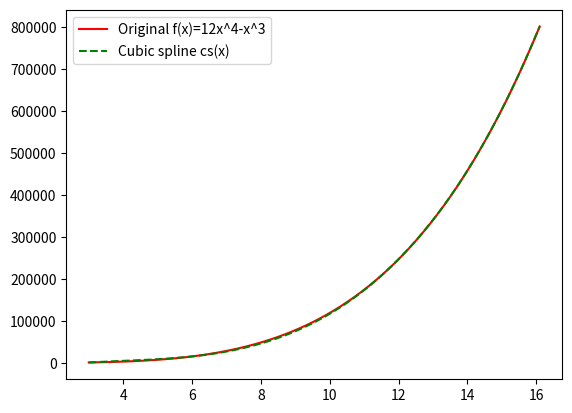
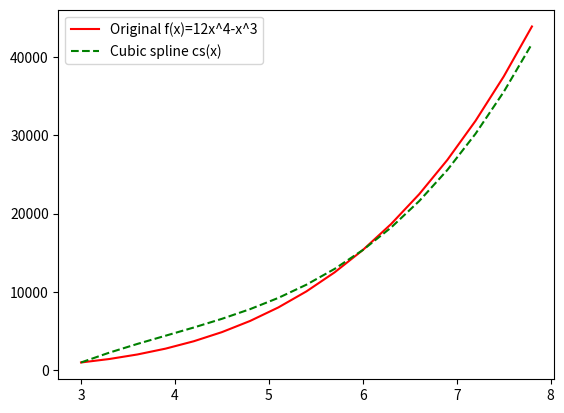

Python code for these plots, in order:
from scipy import interpolate
import matplotlib.pyplot as plt
from sympy import polys, Symbol, poly
from numpy import poly1d
import numpy as np

r"""
        Return a Cubic Spline.
        Given two 1-D arrays `x` and `y` of the same length, returns the Cubic spline
        polynomials through the points ``(x, y)``.
        Warning: For every i!=j, x[i]!=x[j] and y[i]!=y[j].
        ----------
        x : array_like
            `x` represents the x-coordinates of a set of datapoints.
        y : array_like
            `y` represents the y-coordinates of a set of datapoints, i.e. f(`x`).
        Returns
        -------
        f : function 
            'f' represents the function for calculating f(x) for every x in range (x[0],x[n]).
        s : list of poly1d objects (polynomials)
            's' contains the splines(S[i](x)) for i in range(0,n)     
        """


def CubicSpline(x, y):
    def generateSplines(x, y):
        sx = interpolate.CubicSpline(x, y)
        # generating the coefficients of the bspline
        s = []
        for i in range(0, len(x) - 1):
            s.append(createPoly(x[i], [sx.c[3, i], sx.c[2, i], sx.c[1, i], sx.c[0, i]]))
            # Create polynomials for each [x[i],x[i+1]] using the bspline coefficients
        return s

    def f(x):
        return interpolate.splev(x, cs)
        # splev() to actually evaluate the spline at the desired point.

    def createPoly(w, y):
        # Create polynomials bspline coefficients
        x = Symbol('x')  # using x to represent 'x' in the expression
        pol = polys.polytools.poly_from_expr(y[0] + y[1] * (x - w) + y[2] * (x - w) ** 2 + y[3] * (x - w) ** 3)
        # Creating a Poly object using expression
        pol = poly1d(pol[0].all_coeffs())
        # Creating poly1 object from the Poly object with its coefficients
        return pol

    s = generateSplines(x, y)
    # generating splines in String form
    cs = interpolate.splrep(x, y, k=3)
    # the coefficients describing the spline (of 3rd degree) curve are computed,using splrep().
    # splrep returns an array of tuples containing the coefficients.
    return f, s  # returning the f(x) function that was calculated


if __name__ == '__main__':
    # f=12x^4-x^3
    x = [3, 6, 12, 15, 16, 16.2]
    y = [945, 15336, 247104, 604125, 782336, 822245.52]
    cs, s = CubicSpline(x, y)
    for i in range(len(s)):
        print("{0}<=x<={1} , S{2}(x):\n{3}".format(x[i], x[i + 1], i, s[i]))


    def f(x):
        return 12 * x ** 4 - x ** 3


    t1 = np.arange(3, 16.2, 0.1)
    t2 = []
    t3 = []
    for i in range(len(t1)):
        t2.append(f(t1[i]))
        t3.append(cs(t1[i]))
    plt.plot(t1, t2, '-r', label='Original f(x)=12x^4-x^3')
    plt.plot(t1, t3, '--g', label='Cubic spline cs(x)')
    plt.legend(loc='upper left')
    plt.show()

    t1 = np.arange(3, 8, 0.3)
    t2 = []
    t3 = []
    for i in range(len(t1)):
        t2.append(f(t1[i]))
        t3.append(cs(t1[i]))
    plt.plot(t1, t2, '-r', label='Original f(x)=12x^4-x^3')
    plt.plot(t1, t3, '--g', label='Cubic spline cs(x)')
    plt.legend(loc='upper left')
    plt.show()
